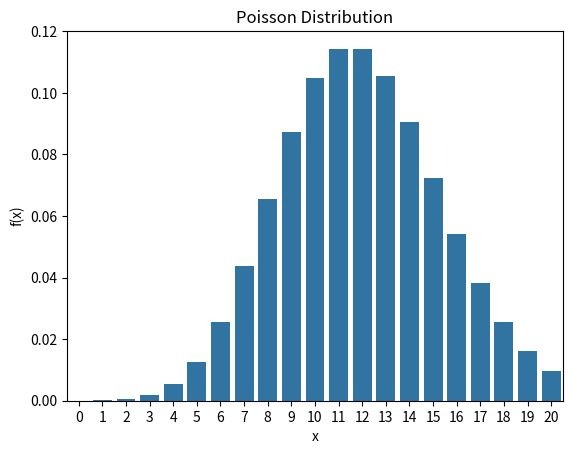

Recreate this plot in Python.
# -*- coding: utf-8 -*-"""


import pandas as pd
from scipy import stats
import matplotlib.pyplot as plt
import seaborn as sbn

ld=12
#probability that 6 customers will arrive during the hour
print(stats.poisson.pmf(6,ld))

#probability that maximum 6 customers will arrive during the hour
print(stats.poisson.cdf(6,ld))

#probability that more than 6 customers will arrive during the hour
print(1-stats.poisson.cdf(6,ld))

#poisson distribution
pd_df=pd.DataFrame({"x" : range(0,21),"f(x)" : list(stats.poisson.pmf(range(0,21),12))})
print(pd_df)
sbn.barplot(x=pd_df["x"], y=pd_df["f(x)"])
plt.title("Poisson Distribution")

